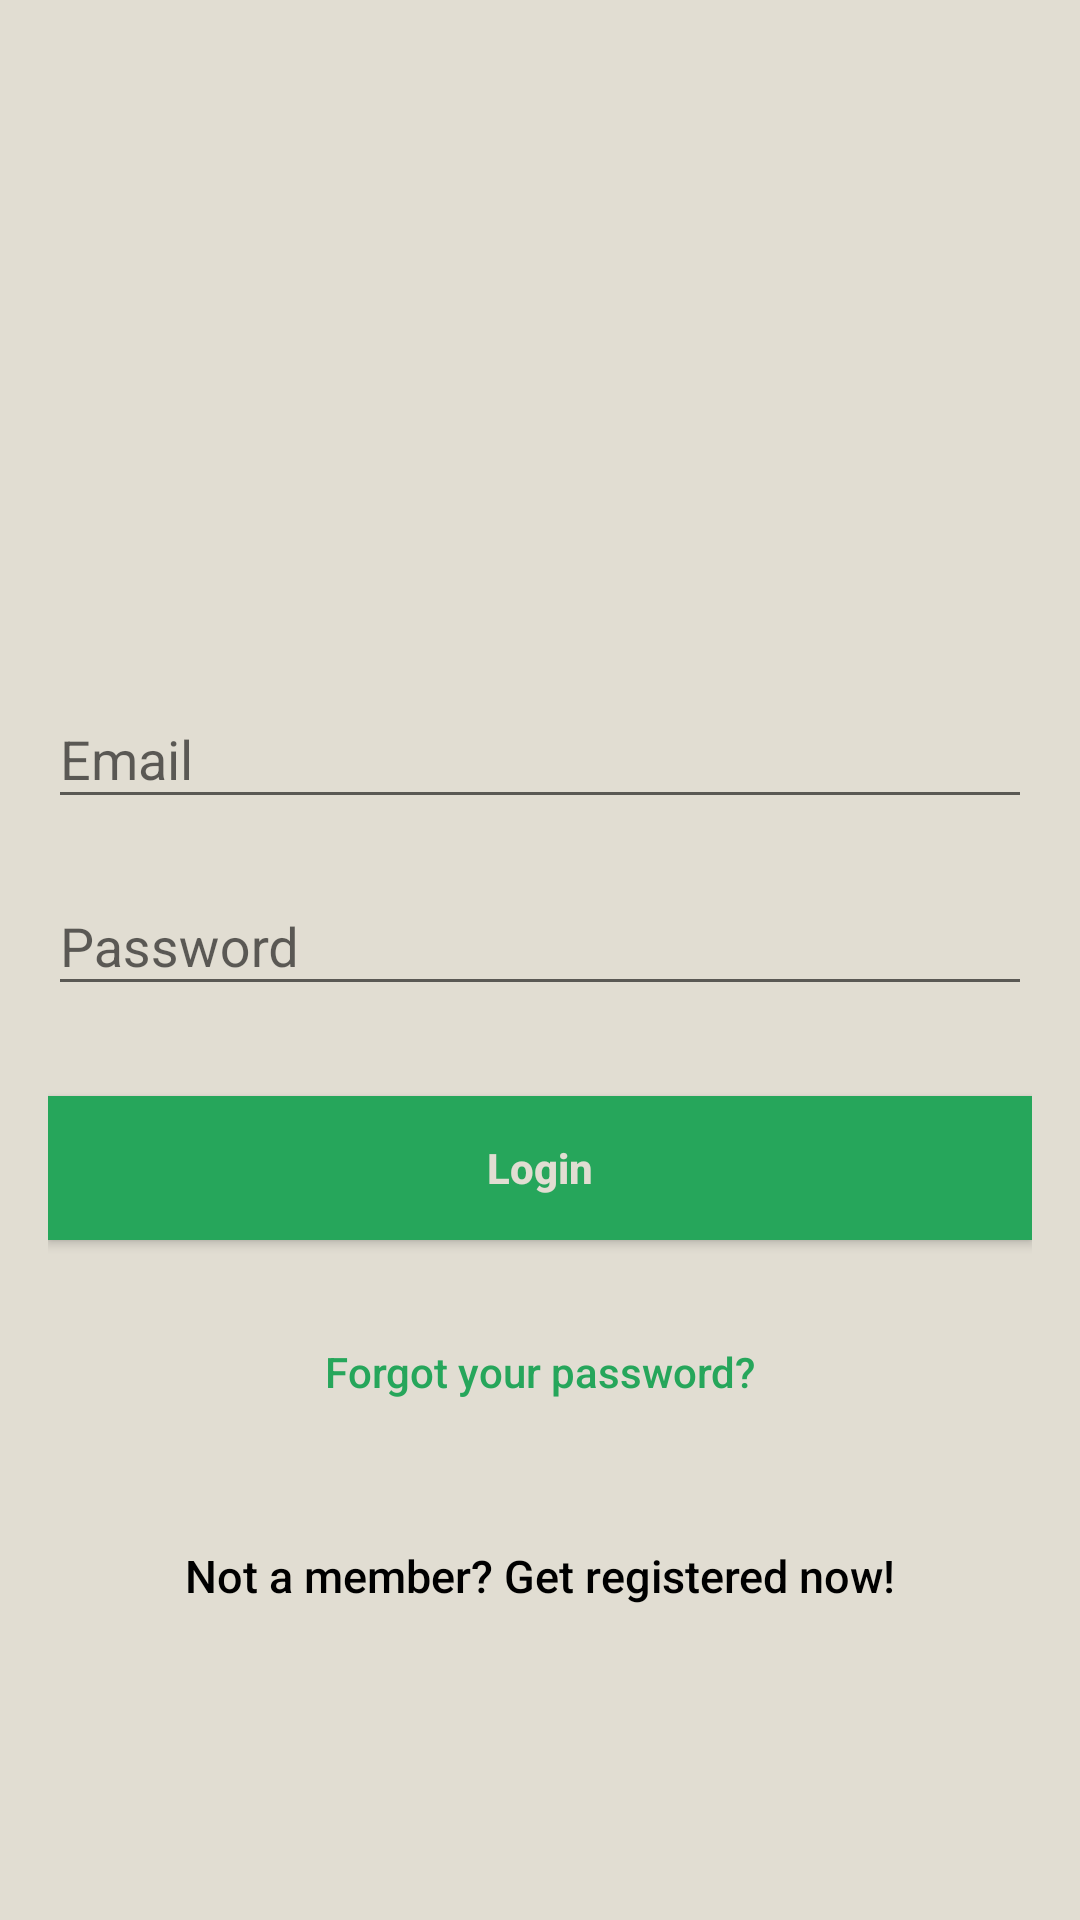

This screen was rendered from an Android layout file. Write that file and the resources it references.
<!-- AndroidManifest.xml: application theme AppTheme.NoActionBar -->
<!-- res/layout/activity_login.xml -->
<?xml version="1.0" encoding="utf-8"?>
<android.support.design.widget.CoordinatorLayout xmlns:android="http://schemas.android.com/apk/res/android"
    xmlns:app="http://schemas.android.com/apk/res-auto"
    xmlns:tools="http://schemas.android.com/tools"
    android:layout_width="match_parent"
    android:layout_height="match_parent"
    android:fitsSystemWindows="true"
    android:background="@color/colorPrimary"
    tools:context="comc.android.vishal.studentportal.Auth.LoginActivity">

    <LinearLayout
        android:layout_width="fill_parent"
        android:layout_height="fill_parent"

        android:gravity="center"
        android:orientation="vertical"
        android:padding="@dimen/activity_horizontal_margin">


        <ImageView
            android:layout_width="@dimen/logo_w_h"
            android:layout_height="@dimen/logo_w_h"
            android:layout_gravity="center_horizontal"
            android:layout_marginBottom="30dp"
            android:src="@mipmap/ic_launcher" />

        <android.support.design.widget.TextInputLayout
            android:layout_width="match_parent"
            android:layout_height="wrap_content">

            <EditText
                android:id="@+id/email"
                android:layout_width="match_parent"
                android:layout_height="wrap_content"
                android:layout_marginBottom="10dp"
                android:hint="@string/hint_email"
                android:inputType="textEmailAddress"
                android:textColor="@color/colorAccent"
                android:textColorHint="@color/colorAccent" />
        </android.support.design.widget.TextInputLayout>

        <android.support.design.widget.TextInputLayout
            android:layout_width="match_parent"
            android:layout_height="wrap_content">

            <EditText
                android:id="@+id/password"
                android:layout_width="fill_parent"
                android:layout_height="wrap_content"
                android:layout_marginBottom="10dp"
                android:hint="@string/hint_password"
                android:inputType="textPassword"
                android:textColor="@color/colorAccent"
                android:textColorHint="@color/colorAccent" />
        </android.support.design.widget.TextInputLayout>

        

        <Button
            android:id="@+id/btn_login"
            android:layout_width="fill_parent"
            android:layout_height="wrap_content"
            android:layout_marginTop="20dip"
            android:background="@color/colorAccent"
            android:text="@string/btn_login"
            android:textStyle="bold"
            android:textAllCaps="false"
            android:textColor="@color/colorPrimary" />

        <Button
            android:id="@+id/btn_reset_password"
            android:layout_width="fill_parent"
            android:layout_height="wrap_content"
            android:layout_marginTop="20dip"
            android:background="@null"
            android:text="@string/btn_forgot_password"
            android:textAllCaps="false"
            android:textColor="@color/colorAccent" />

        

        <Button
            android:id="@+id/btn_signup"
            android:layout_width="fill_parent"
            android:layout_height="wrap_content"
            android:layout_marginTop="20dip"
            android:background="@null"
            android:text="@string/btn_link_to_register"
            android:textAllCaps="false"
            android:textColor="@android:color/black"
            android:textSize="15dp" />
    </LinearLayout>

    <ProgressBar
        android:id="@+id/progressBar"
        android:layout_width="30dp"
        android:layout_height="30dp"
        android:layout_gravity="center|bottom"
        android:layout_marginBottom="20dp"
        android:visibility="gone" />
</android.support.design.widget.CoordinatorLayout>
<!-- resources referenced by this layout -->
<resources>
  <color name="colorAccent">#26A65B</color>
  <color name="colorPrimary">#E1DDD2</color>
  <dimen name="activity_horizontal_margin">16dp</dimen>
  <dimen name="logo_w_h">100dp</dimen>
  <string name="btn_forgot_password">Forgot your password?</string>
  <string name="btn_link_to_register">Not a member? Get registered now!</string>
  <string name="btn_login">Login</string>
  <string name="hint_email">Email</string>
  <string name="hint_password">Password</string>
  <style name="AppTheme.NoActionBar">
          <item name="windowActionBar">false</item>
          <item name="windowNoTitle">true</item>
      </style>
</resources>
